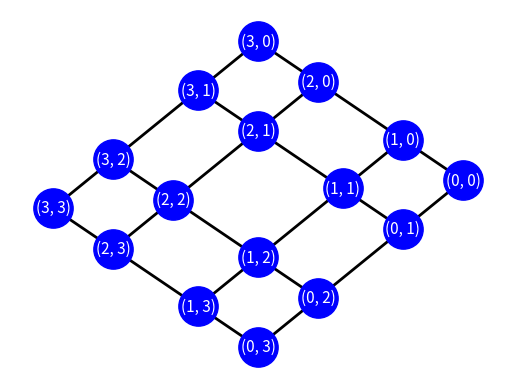

The matplotlib source for this figure:

import networkx as nx
import matplotlib.pyplot as plt
import numpy

s = 4
G = nx.grid_graph(dim=[s,s])


pos=nx.spectral_layout(G)

s=(1,1) ; t=(3,2)

edj_list = list(nx.edge_disjoint_paths(G, s, t ))

print(">> edge disjoint path from [", s, "] to [", t, "]")
for i,w in enumerate(edj_list) :
    print("path=",i+1, w)


edj_list = list(nx.node_disjoint_paths(G, s, t))

print("\n\n>> node disjoint path from [", s, "] to [", t, "]")
for i,w in enumerate(edj_list) :
    print("path=",i+1, w)


avgcon= nx.average_node_connectivity(G)
print("Average connectivity of G=", avgcon )

ncon= nx.node_connectivity(G)
print("Node connectivity of G=", ncon )
ncon= nx.edge_connectivity(G)
print("Edge connectivity of G=", ncon )

cutedge = nx.minimum_edge_cut(G)
print("Minimum edge cut set of G=", cutedge )

cutedge = nx.minimum_edge_cut(G, s=(1,2), t=(2,1))
print("Minimum edge cut for (0,3), (3,0) =", cutedge )

# Drawing Code
nx.draw_networkx_nodes(G, pos, node_size=800, node_color='b')
nx.draw_networkx_labels(G,pos,font_size=11, font_color='white', font_family='sans-serif')
nx.draw_networkx_edges(G, pos, width=2)

plt.axis('off')
plt.show()
